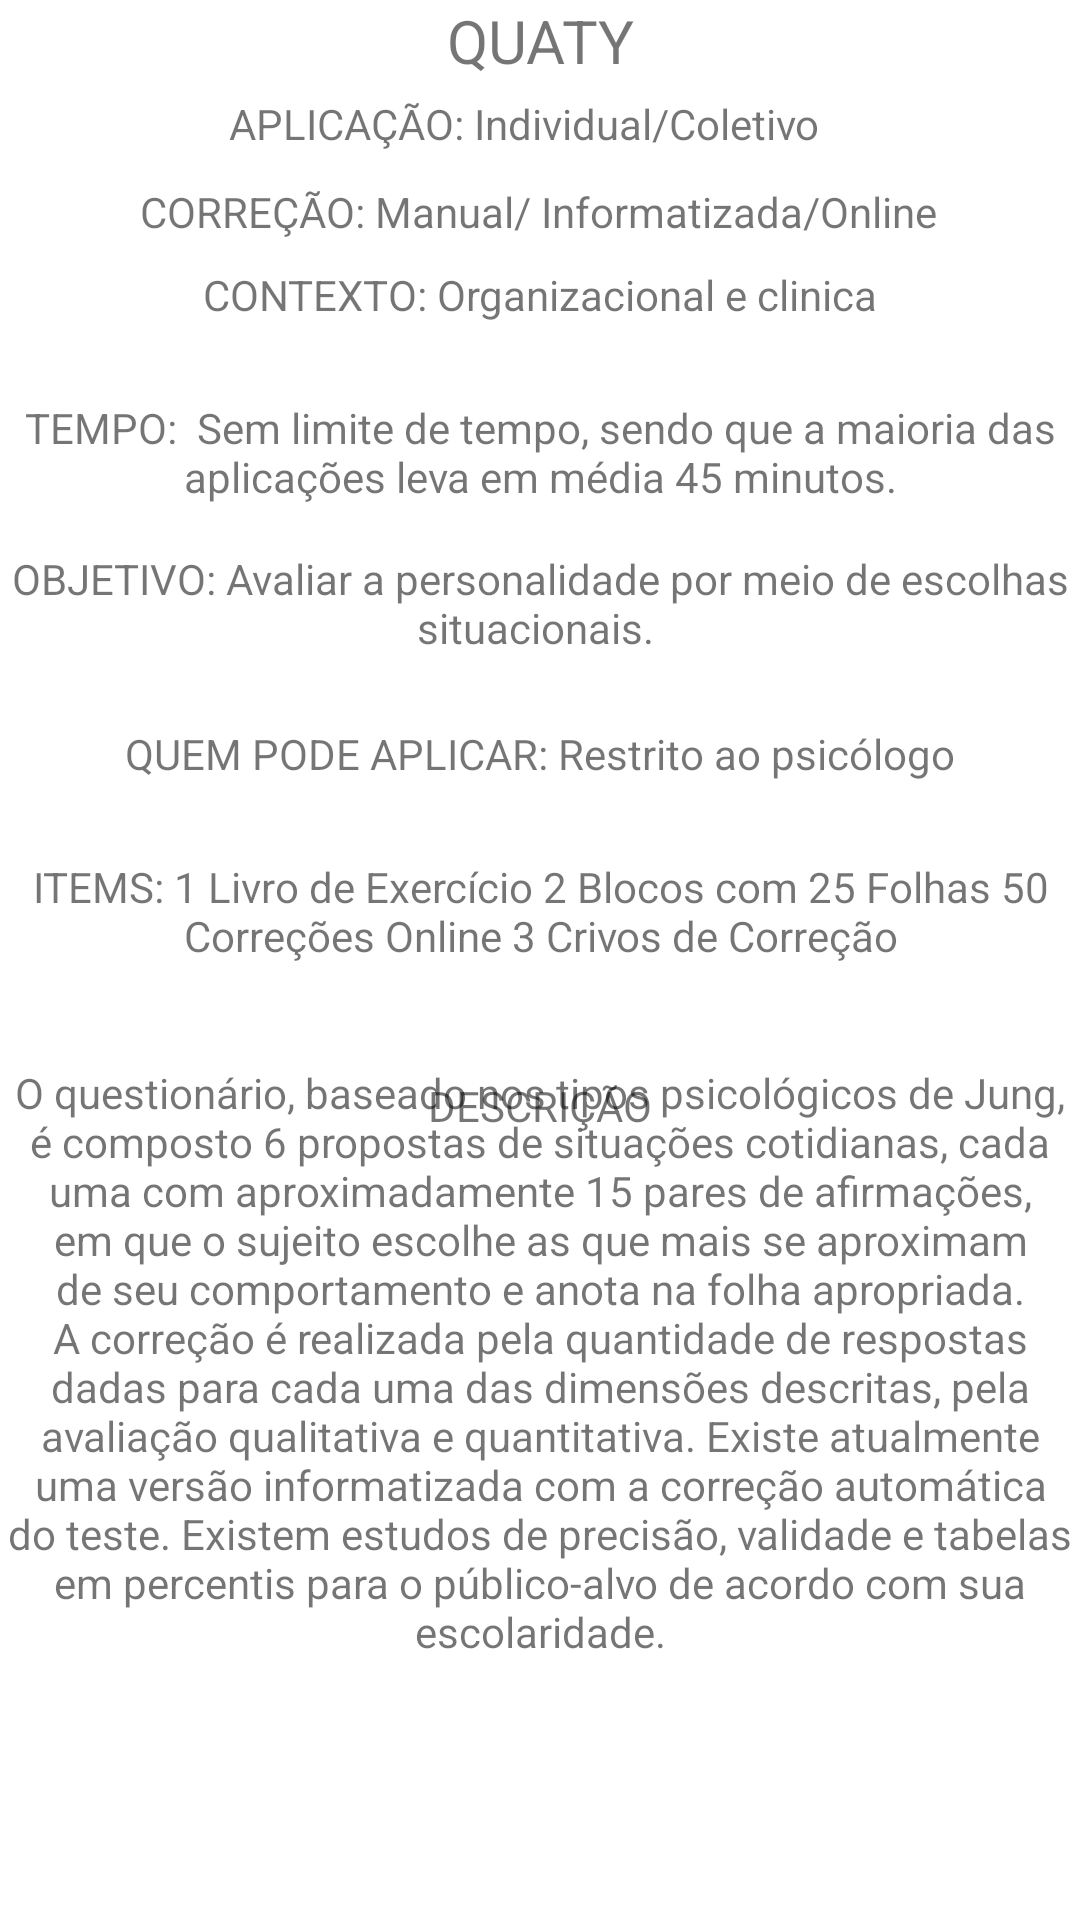

Layout XML and referenced resources for this Android screen:
<!-- AndroidManifest.xml: application theme Theme.AppAplicatestes -->
<!-- res/layout/activity_quaty.xml -->
<?xml version="1.0" encoding="utf-8"?>
<androidx.constraintlayout.widget.ConstraintLayout xmlns:android="http://schemas.android.com/apk/res/android"
    xmlns:app="http://schemas.android.com/apk/res-auto"
    xmlns:tools="http://schemas.android.com/tools"
    android:layout_width="match_parent"
    android:layout_height="match_parent"
    tools:context=".options.ui.personality.activys.QuatyActivity">


    <TextView
        android:id="@+id/text_title_quaty"
        android:layout_width="0dp"
        android:layout_height="wrap_content"
        android:backgroundTint="@color/dark_grey"
        android:text="QUATY"
        android:textAlignment="center"
        android:textSize="20sp"
        app:layout_constraintEnd_toEndOf="parent"
        app:layout_constraintStart_toStartOf="parent"
        app:layout_constraintTop_toTopOf="parent" />

    <TextView
        android:id="@+id/text_aplication_quaty"
        android:layout_width="wrap_content"
        android:layout_height="wrap_content"
        android:text="APLICAÇÃO: Individual/Coletivo"
        app:layout_constraintBottom_toBottomOf="parent"
        app:layout_constraintEnd_toEndOf="@+id/text_items_quaty"
        app:layout_constraintHorizontal_bias="0.468"
        app:layout_constraintStart_toStartOf="parent"
        app:layout_constraintTop_toTopOf="parent"
        app:layout_constraintVertical_bias="0.051" />

    <TextView
        android:id="@+id/text_context_quaty"
        android:layout_width="wrap_content"
        android:layout_height="wrap_content"
        android:layout_marginStart="5dp"
        android:text="CONTEXTO: Organizacional e clinica"
        app:layout_constraintBottom_toBottomOf="parent"
        app:layout_constraintEnd_toEndOf="parent"
        app:layout_constraintHorizontal_bias="0.483"
        app:layout_constraintStart_toStartOf="parent"
        app:layout_constraintTop_toTopOf="parent"
        app:layout_constraintVertical_bias="0.143" />

    <TextView
        android:id="@+id/text_time_quaty"
        android:layout_width="wrap_content"
        android:layout_height="wrap_content"
        android:text="TEMPO:  Sem limite de tempo, sendo que a maioria das aplicações leva em média 45 minutos."
        android:textAlignment="center"
        app:layout_constraintBottom_toBottomOf="parent"
        app:layout_constraintEnd_toEndOf="parent"
        app:layout_constraintHorizontal_bias="1.0"
        app:layout_constraintStart_toStartOf="parent"
        app:layout_constraintTop_toTopOf="parent"
        app:layout_constraintVertical_bias="0.22" />

    <TextView
        android:id="@+id/text_correction_quaty"
        android:layout_width="wrap_content"
        android:layout_height="wrap_content"
        android:text="CORREÇÃO: Manual/ Informatizada/Online"
        app:layout_constraintBottom_toBottomOf="parent"
        app:layout_constraintEnd_toEndOf="parent"
        app:layout_constraintHorizontal_bias="0.496"
        app:layout_constraintStart_toStartOf="@+id/text_items_quaty"
        app:layout_constraintTop_toTopOf="parent"
        app:layout_constraintVertical_bias="0.098" />

    <TextView
        android:id="@+id/text_obj_quaty"
        android:layout_width="wrap_content"
        android:layout_height="wrap_content"
        android:text="OBJETIVO: Avaliar a personalidade por meio de escolhas situacionais. "
        android:textAlignment="center"
        app:layout_constraintBottom_toBottomOf="parent"
        app:layout_constraintEnd_toEndOf="parent"
        app:layout_constraintHorizontal_bias="0.0"
        app:layout_constraintStart_toStartOf="parent"
        app:layout_constraintTop_toTopOf="parent"
        app:layout_constraintVertical_bias="0.303" />

    <TextView
        android:id="@+id/title_description_quaty"
        android:layout_width="wrap_content"
        android:layout_height="wrap_content"
        android:text="DESCRIÇÃO"
        app:layout_constraintBottom_toBottomOf="parent"
        app:layout_constraintEnd_toEndOf="parent"
        app:layout_constraintStart_toStartOf="parent"
        app:layout_constraintTop_toTopOf="parent"
        app:layout_constraintVertical_bias="0.578" />

    <TextView
        android:id="@+id/text_description_quaty"
        android:layout_width="wrap_content"
        android:layout_height="wrap_content"
        android:layout_marginStart="6dp"
        android:layout_marginEnd="6dp"
        android:autoText="false"
        android:elegantTextHeight="true"
        android:freezesText="false"
        android:text="O questionário, baseado nos tipos psicológicos de Jung, é composto 6 propostas de situações cotidianas, cada uma com aproximadamente 15 pares de afirmações, em que o sujeito escolhe as que mais se aproximam de seu comportamento e anota na folha apropriada. A correção é realizada pela quantidade de respostas dadas para cada uma das dimensões descritas, pela avaliação qualitativa e quantitativa. Existe atualmente uma versão informatizada com a correção automática do teste. Existem estudos de precisão, validade e tabelas em percentis para o público-alvo de acordo com sua escolaridade."
        android:textAlignment="center"
        app:layout_constraintBottom_toBottomOf="parent"
        app:layout_constraintEnd_toEndOf="parent"
        app:layout_constraintStart_toStartOf="parent"
        app:layout_constraintTop_toTopOf="parent"
        app:layout_constraintVertical_bias="0.808" />

    <TextView
        android:id="@+id/text_items_quaty"
        android:layout_width="wrap_content"
        android:layout_height="wrap_content"
        android:text="ITEMS: 1 Livro de Exercício 2 Blocos com 25 Folhas 50 Correções Online 3 Crivos de Correção"
        android:textAlignment="center"
        app:layout_constraintBottom_toBottomOf="parent"
        app:layout_constraintEnd_toEndOf="parent"
        app:layout_constraintHorizontal_bias="0.0"
        app:layout_constraintStart_toStartOf="parent"
        app:layout_constraintTop_toTopOf="parent"
        app:layout_constraintVertical_bias="0.473" />

    <TextView
        android:id="@+id/text_app_quaty"
        android:layout_width="wrap_content"
        android:layout_height="wrap_content"
        android:text="QUEM PODE APLICAR: Restrito ao psicólogo"
        app:layout_constraintBottom_toBottomOf="parent"
        app:layout_constraintEnd_toEndOf="@+id/text_items_quaty"
        app:layout_constraintStart_toStartOf="parent"
        app:layout_constraintTop_toTopOf="parent"
        app:layout_constraintVertical_bias="0.389" />
</androidx.constraintlayout.widget.ConstraintLayout>
<!-- resources referenced by this layout -->
<resources>
  <color name="dark_grey">#454545</color>
  <style name="Theme.AppAplicatestes" parent="Theme.MaterialComponents.DayNight.DarkActionBar">
          
          <item name="colorPrimary">@color/grey</item>
          <item name="colorPrimaryVariant">@color/dark_grey</item>
          <item name="colorOnPrimary">@color/white</item>
          
          <item name="colorSecondary">@color/teal_200</item>
          <item name="colorSecondaryVariant">@color/teal_700</item>
          <item name="colorOnSecondary">@color/black</item>
          
          <item name="android:statusBarColor">?attr/colorPrimaryVariant</item>
          
      </style>
  <color name="grey">#9E9E9E</color>
  <color name="white">#FFFFFFFF</color>
  <color name="teal_200">#FF03DAC5</color>
  <color name="teal_700">#FF018786</color>
  <color name="black">#FF000000</color>
</resources>
